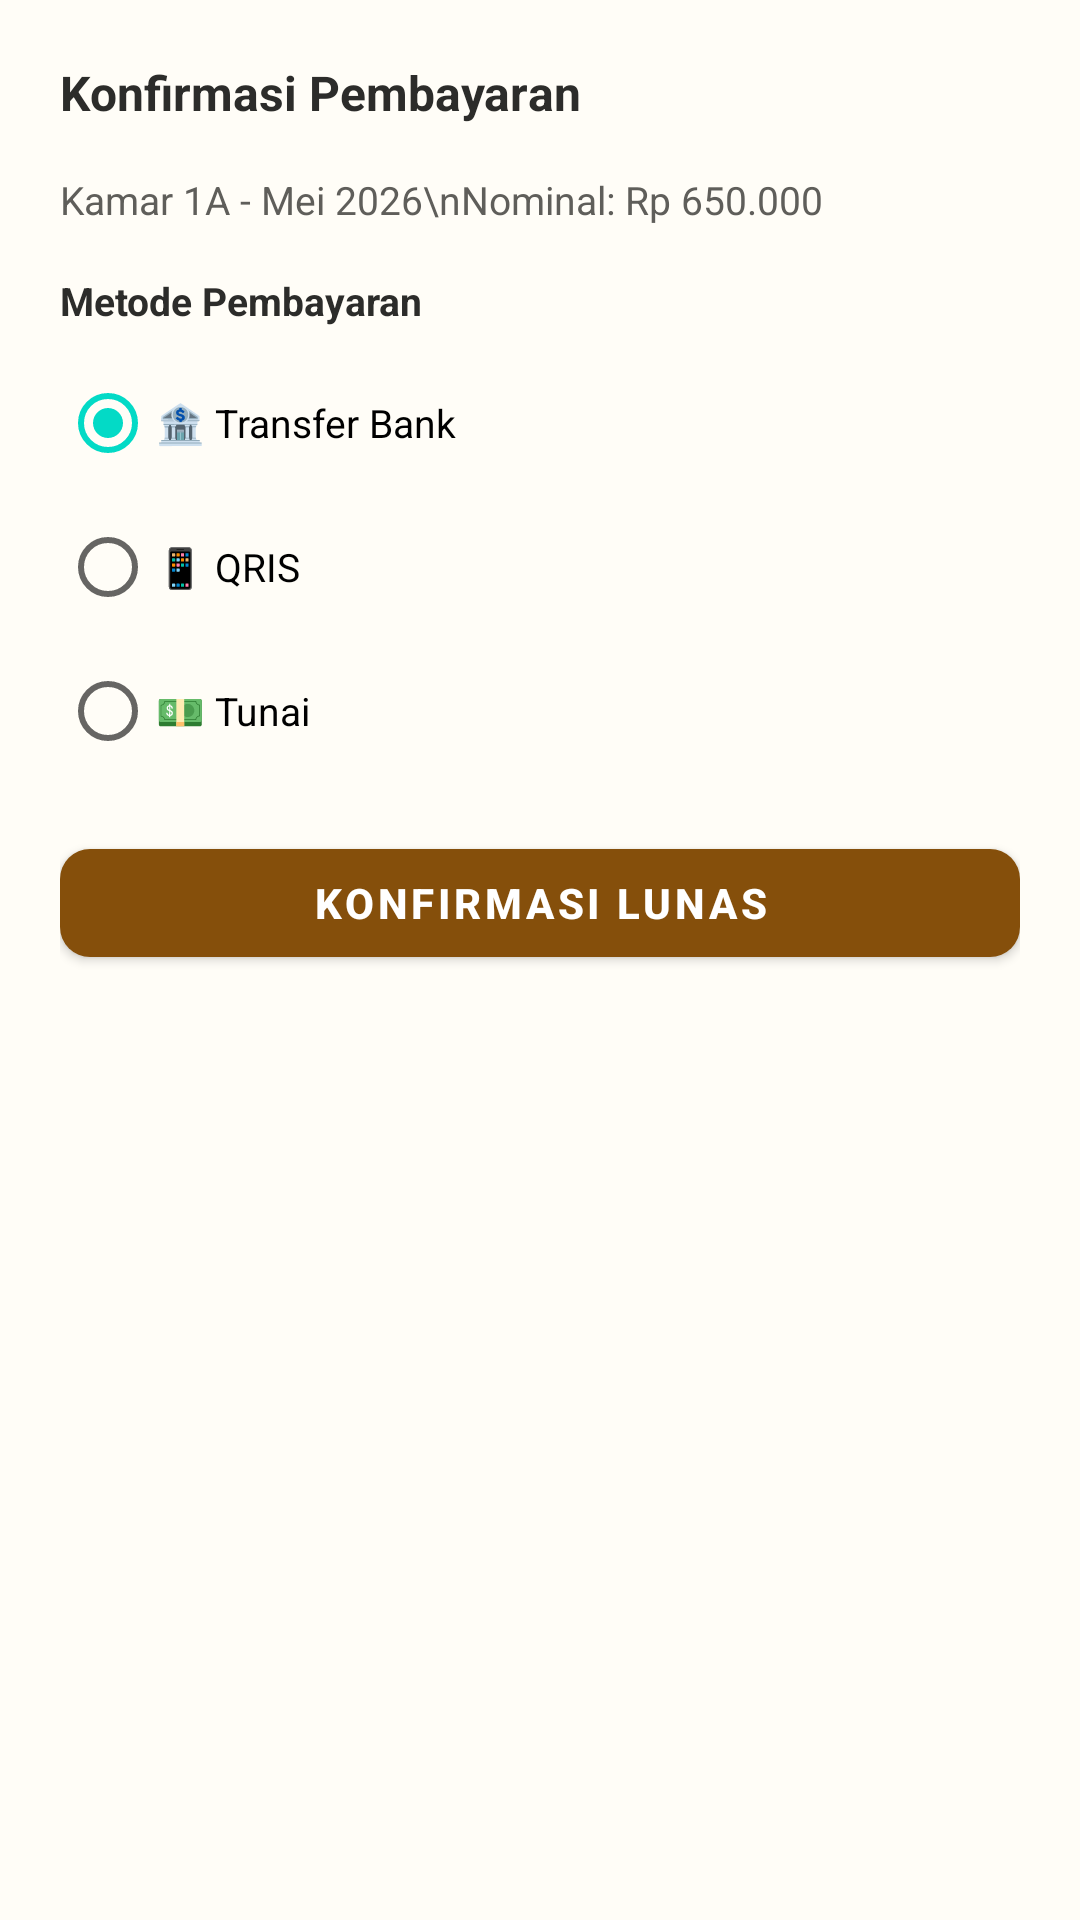

This screen was rendered from an Android layout file. Write that file and the resources it references.
<!-- AndroidManifest.xml: application theme Theme.KosKita -->
<!-- res/layout/dialog_konfirmasi_bayar.xml -->
<?xml version="1.0" encoding="utf-8"?>
<LinearLayout
    xmlns:android="http://schemas.android.com/apk/res/android"
    xmlns:app="http://schemas.android.com/apk/res-auto"
    android:layout_width="match_parent"
    android:layout_height="wrap_content"
    android:orientation="vertical"
    android:padding="20dp">

    <TextView
        android:layout_width="wrap_content"
        android:layout_height="wrap_content"
        android:text="Konfirmasi Pembayaran"
        android:textColor="#2C2C2A"
        android:textSize="16sp"
        android:textStyle="bold"
        android:layout_marginBottom="16dp"/>

    <TextView
        android:id="@+id/tvInfoTagihan"
        android:layout_width="wrap_content"
        android:layout_height="wrap_content"
        android:text="Kamar 1A - Mei 2026\nNominal: Rp 650.000"
        android:textColor="#5F5E5A"
        android:textSize="13sp"
        android:layout_marginBottom="16dp"/>

    <TextView
        android:layout_width="wrap_content"
        android:layout_height="wrap_content"
        android:text="Metode Pembayaran"
        android:textColor="#2C2C2A"
        android:textSize="13sp"
        android:textStyle="bold"
        android:layout_marginBottom="8dp"/>

    <RadioGroup
        android:id="@+id/rgMetode"
        android:layout_width="match_parent"
        android:layout_height="wrap_content"
        android:layout_marginBottom="16dp">

        <RadioButton
            android:id="@+id/rbTransfer"
            android:layout_width="wrap_content"
            android:layout_height="wrap_content"
            android:text="🏦 Transfer Bank"
            android:textSize="13sp"
            android:checked="true"/>

        <RadioButton
            android:id="@+id/rbQris"
            android:layout_width="wrap_content"
            android:layout_height="wrap_content"
            android:text="📱 QRIS"
            android:textSize="13sp"/>

        <RadioButton
            android:id="@+id/rbTunai"
            android:layout_width="wrap_content"
            android:layout_height="wrap_content"
            android:text="💵 Tunai"
            android:textSize="13sp"/>
    </RadioGroup>

    <com.google.android.material.button.MaterialButton
        android:id="@+id/btnKonfirmasiDialog"
        android:layout_width="match_parent"
        android:layout_height="48dp"
        android:text="Konfirmasi Lunas"
        android:textStyle="bold"
        app:backgroundTint="#854F0B"
        app:cornerRadius="10dp"/>

</LinearLayout>
<!-- resources referenced by this layout -->
<resources>
  <style name="Theme.KosKita" parent="Theme.MaterialComponents.DayNight.NoActionBar">
          <item name="colorPrimary">#854F0B</item>
          <item name="colorPrimaryVariant">#633806</item>
          <item name="colorOnPrimary">#FFFFFF</item>
          <item name="android:statusBarColor">#854F0B</item>
          <item name="android:windowBackground">@color/kk_bg_dark</item>
      </style>
  <color name="kk_bg_dark">#FFFDF7</color>
</resources>
